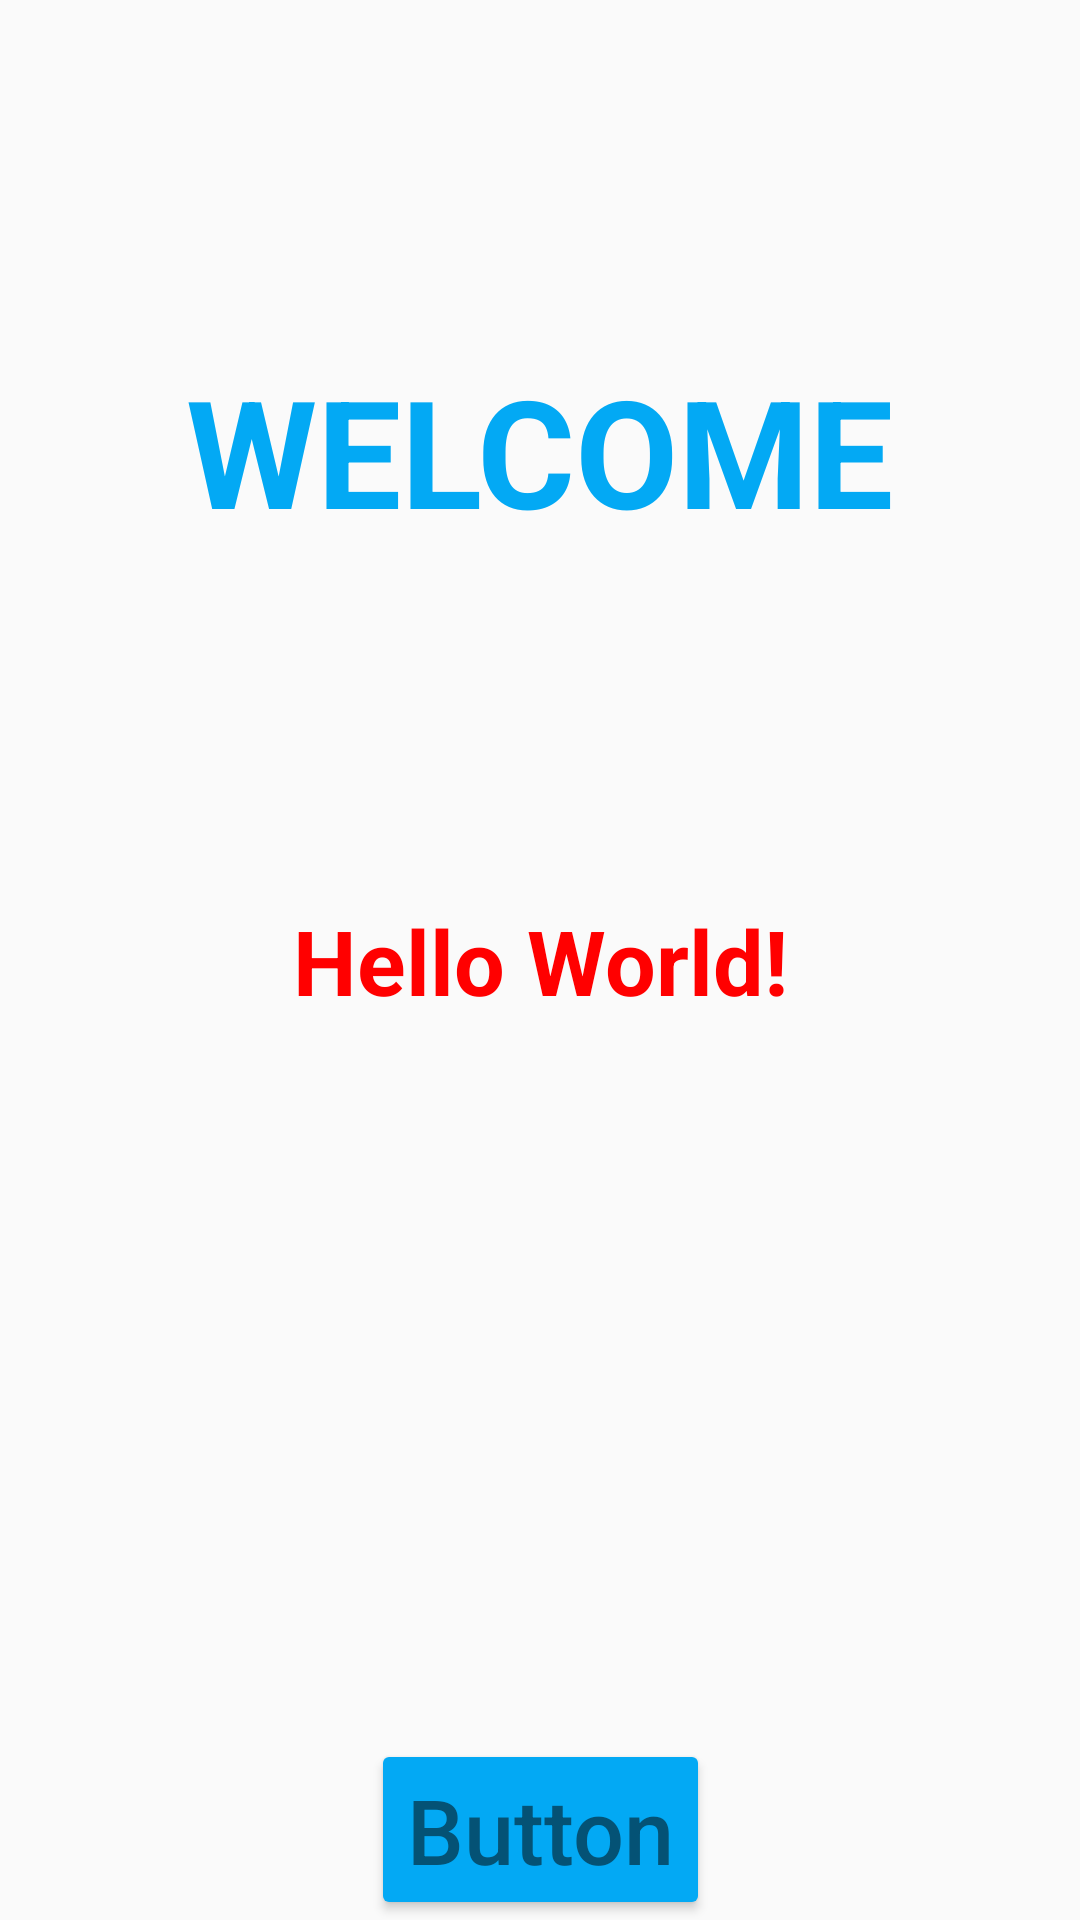

Reconstruct the res/layout file that produces this screen, plus the resources it refers to.
<!-- AndroidManifest.xml: application theme Theme.ClassWork_1 -->
<!-- res/layout/activity_main.xml -->
<?xml version="1.0" encoding="utf-8"?>
<androidx.constraintlayout.widget.ConstraintLayout xmlns:android="http://schemas.android.com/apk/res/android"
    xmlns:app="http://schemas.android.com/apk/res-auto"
    xmlns:tools="http://schemas.android.com/tools"
    android:layout_width="match_parent"
    android:layout_height="match_parent"
    tools:context=".MainActivity">

    <TextView
        android:layout_width="wrap_content"
        android:layout_height="wrap_content"
        app:layout_constraintTop_toTopOf="parent"
        app:layout_constraintBottom_toTopOf="@id/HelloWorld"
        app:layout_constraintEnd_toEndOf="parent"
        app:layout_constraintStart_toStartOf="parent"
        android:text="WELCOME"
        android:textSize="50sp"
        android:textStyle="bold"
        android:textColor="#03A9F4"
        />

    <TextView
        android:id="@+id/HelloWorld"
        android:layout_width="wrap_content"
        android:layout_height="wrap_content"
        android:text="Hello World!"
        android:textSize="30sp"
        android:textStyle="bold"
        android:textColor="#FF0000"
        app:layout_constraintBottom_toBottomOf="parent"
        app:layout_constraintLeft_toLeftOf="parent"
        app:layout_constraintRight_toRightOf="parent"
        app:layout_constraintTop_toTopOf="parent" />
    <Button
        android:id="@+id/button"
        android:layout_width="wrap_content"
        android:layout_height="wrap_content"
        app:layout_constraintStart_toStartOf="parent"
        app:layout_constraintEnd_toEndOf="parent"
        app:layout_constraintBottom_toBottomOf="parent"
        android:text="Button"
        android:textAllCaps="false"
        android:textSize="30sp"
        android:textColor="#045275"
        android:backgroundTint="#03A9F4" />

</androidx.constraintlayout.widget.ConstraintLayout>
<!-- resources referenced by this layout -->
<resources>
  <style name="Theme.ClassWork_1" parent="Theme.MaterialComponents.Light.NoActionBar.Bridge">
          
          <item name="colorPrimary">@color/purple_500</item>
          <item name="colorPrimaryVariant">@color/purple_700</item>
          <item name="colorOnPrimary">@color/white</item>
          
          <item name="colorSecondary">@color/teal_200</item>
          <item name="colorSecondaryVariant">@color/teal_700</item>
          <item name="colorOnSecondary">@color/black</item>
          
          <item name="android:statusBarColor" tools:targetApi="l">?attr/colorPrimaryVariant</item>
          
      </style>
  <color name="purple_500">#FF6200EE</color>
  <color name="purple_700">#FF3700B3</color>
  <color name="white">#FFFFFFFF</color>
  <color name="teal_200">#FF03DAC5</color>
  <color name="teal_700">#FF018786</color>
  <color name="black">#FF000000</color>
</resources>
